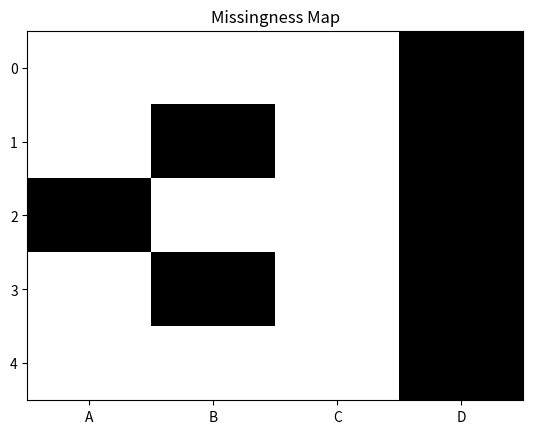

Generate this figure with matplotlib:
import pandas as pd, matplotlib.pyplot as plt
data = {
  'A': [1, 2, None, 4, 5],
  'B': [6, None, 8, None, 10],
  'C': [11, 12, 13, 14, 15],
  'D': [None, None, None, None, None]
}
df = pd.DataFrame(data)
# Create a missingness map
plt.imshow(df.isnull(), cmap='binary', aspect='auto')
plt.xticks(range(df.shape[1]), df.columns)
plt.yticks(range(df.shape[0]), range(df.shape[0]))
plt.title('Missingness Map')
plt.show()
plt.close()
